Image classification data set "veggies" (PawelSalnik/VegetableRecognition on GitHub). Class labels (2): carrot, cucumber.

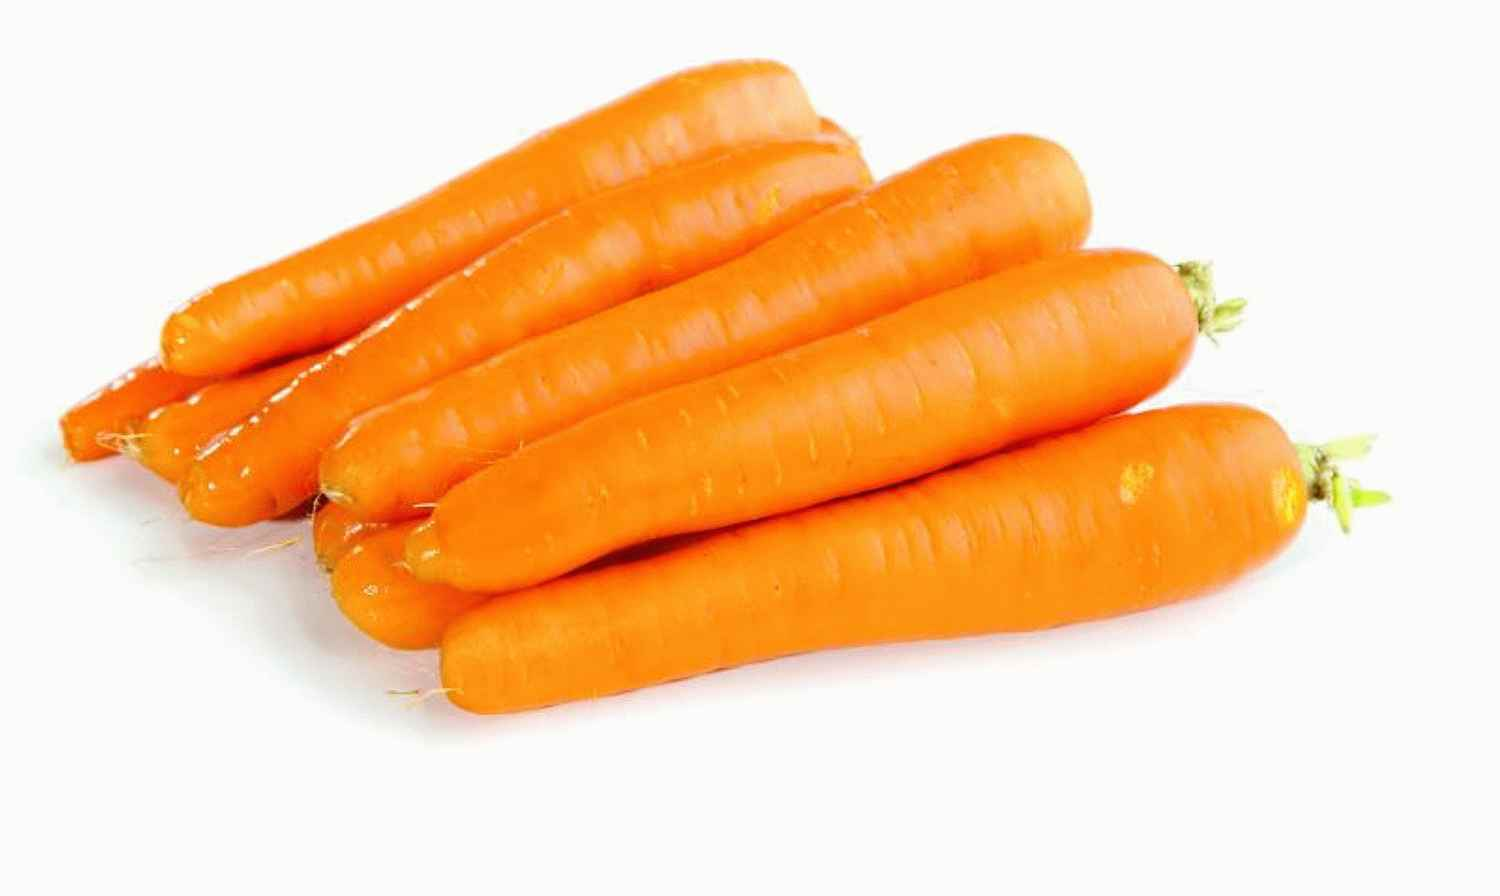
Label: carrot

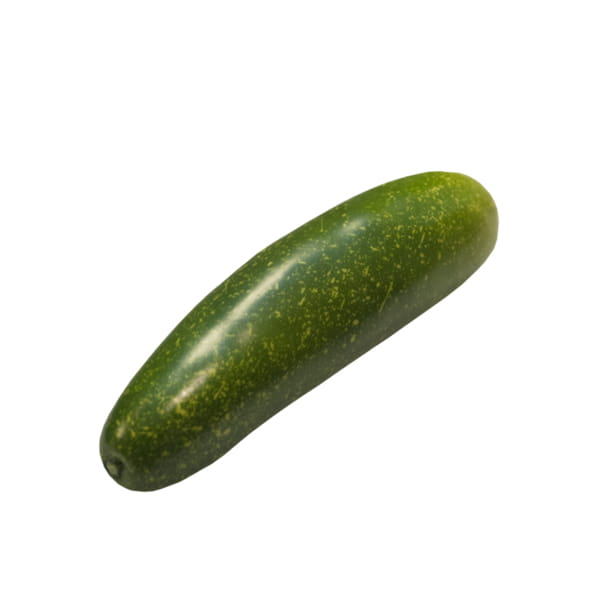
Label: cucumber

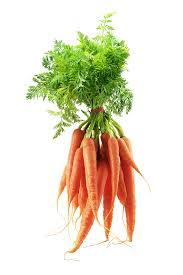
Label: carrot

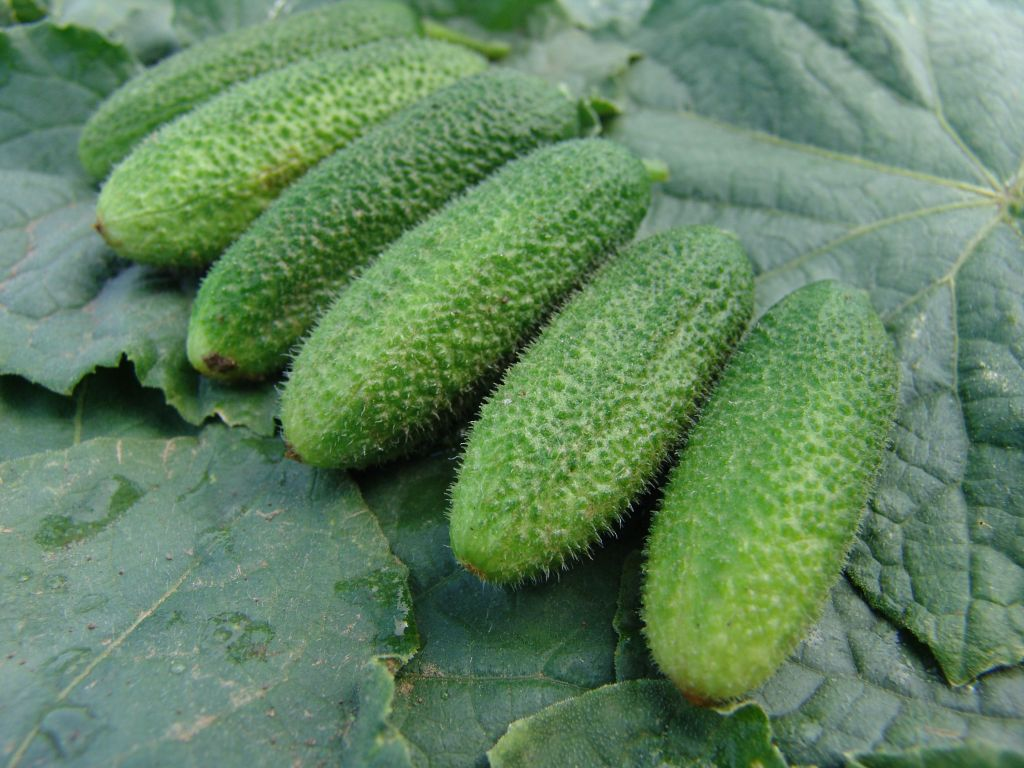
Label: cucumber

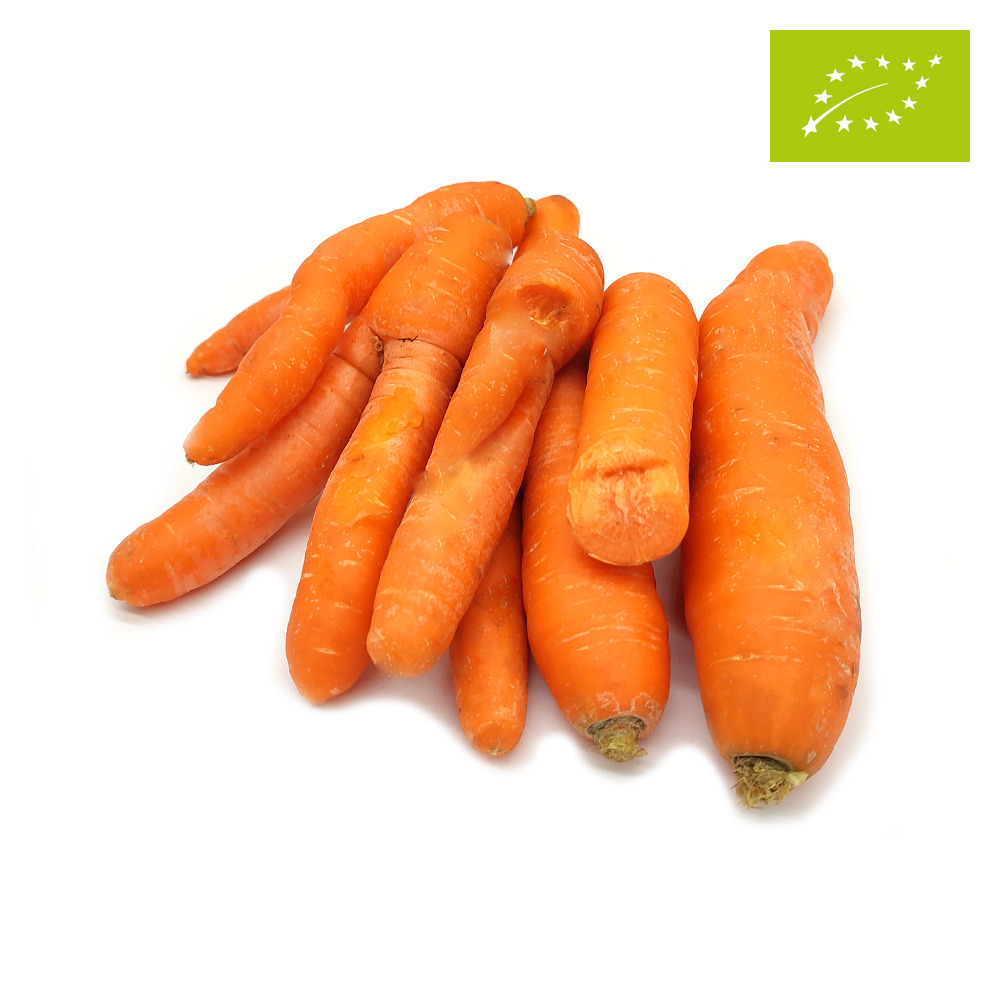
Label: carrot

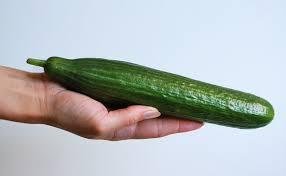
Label: cucumber
